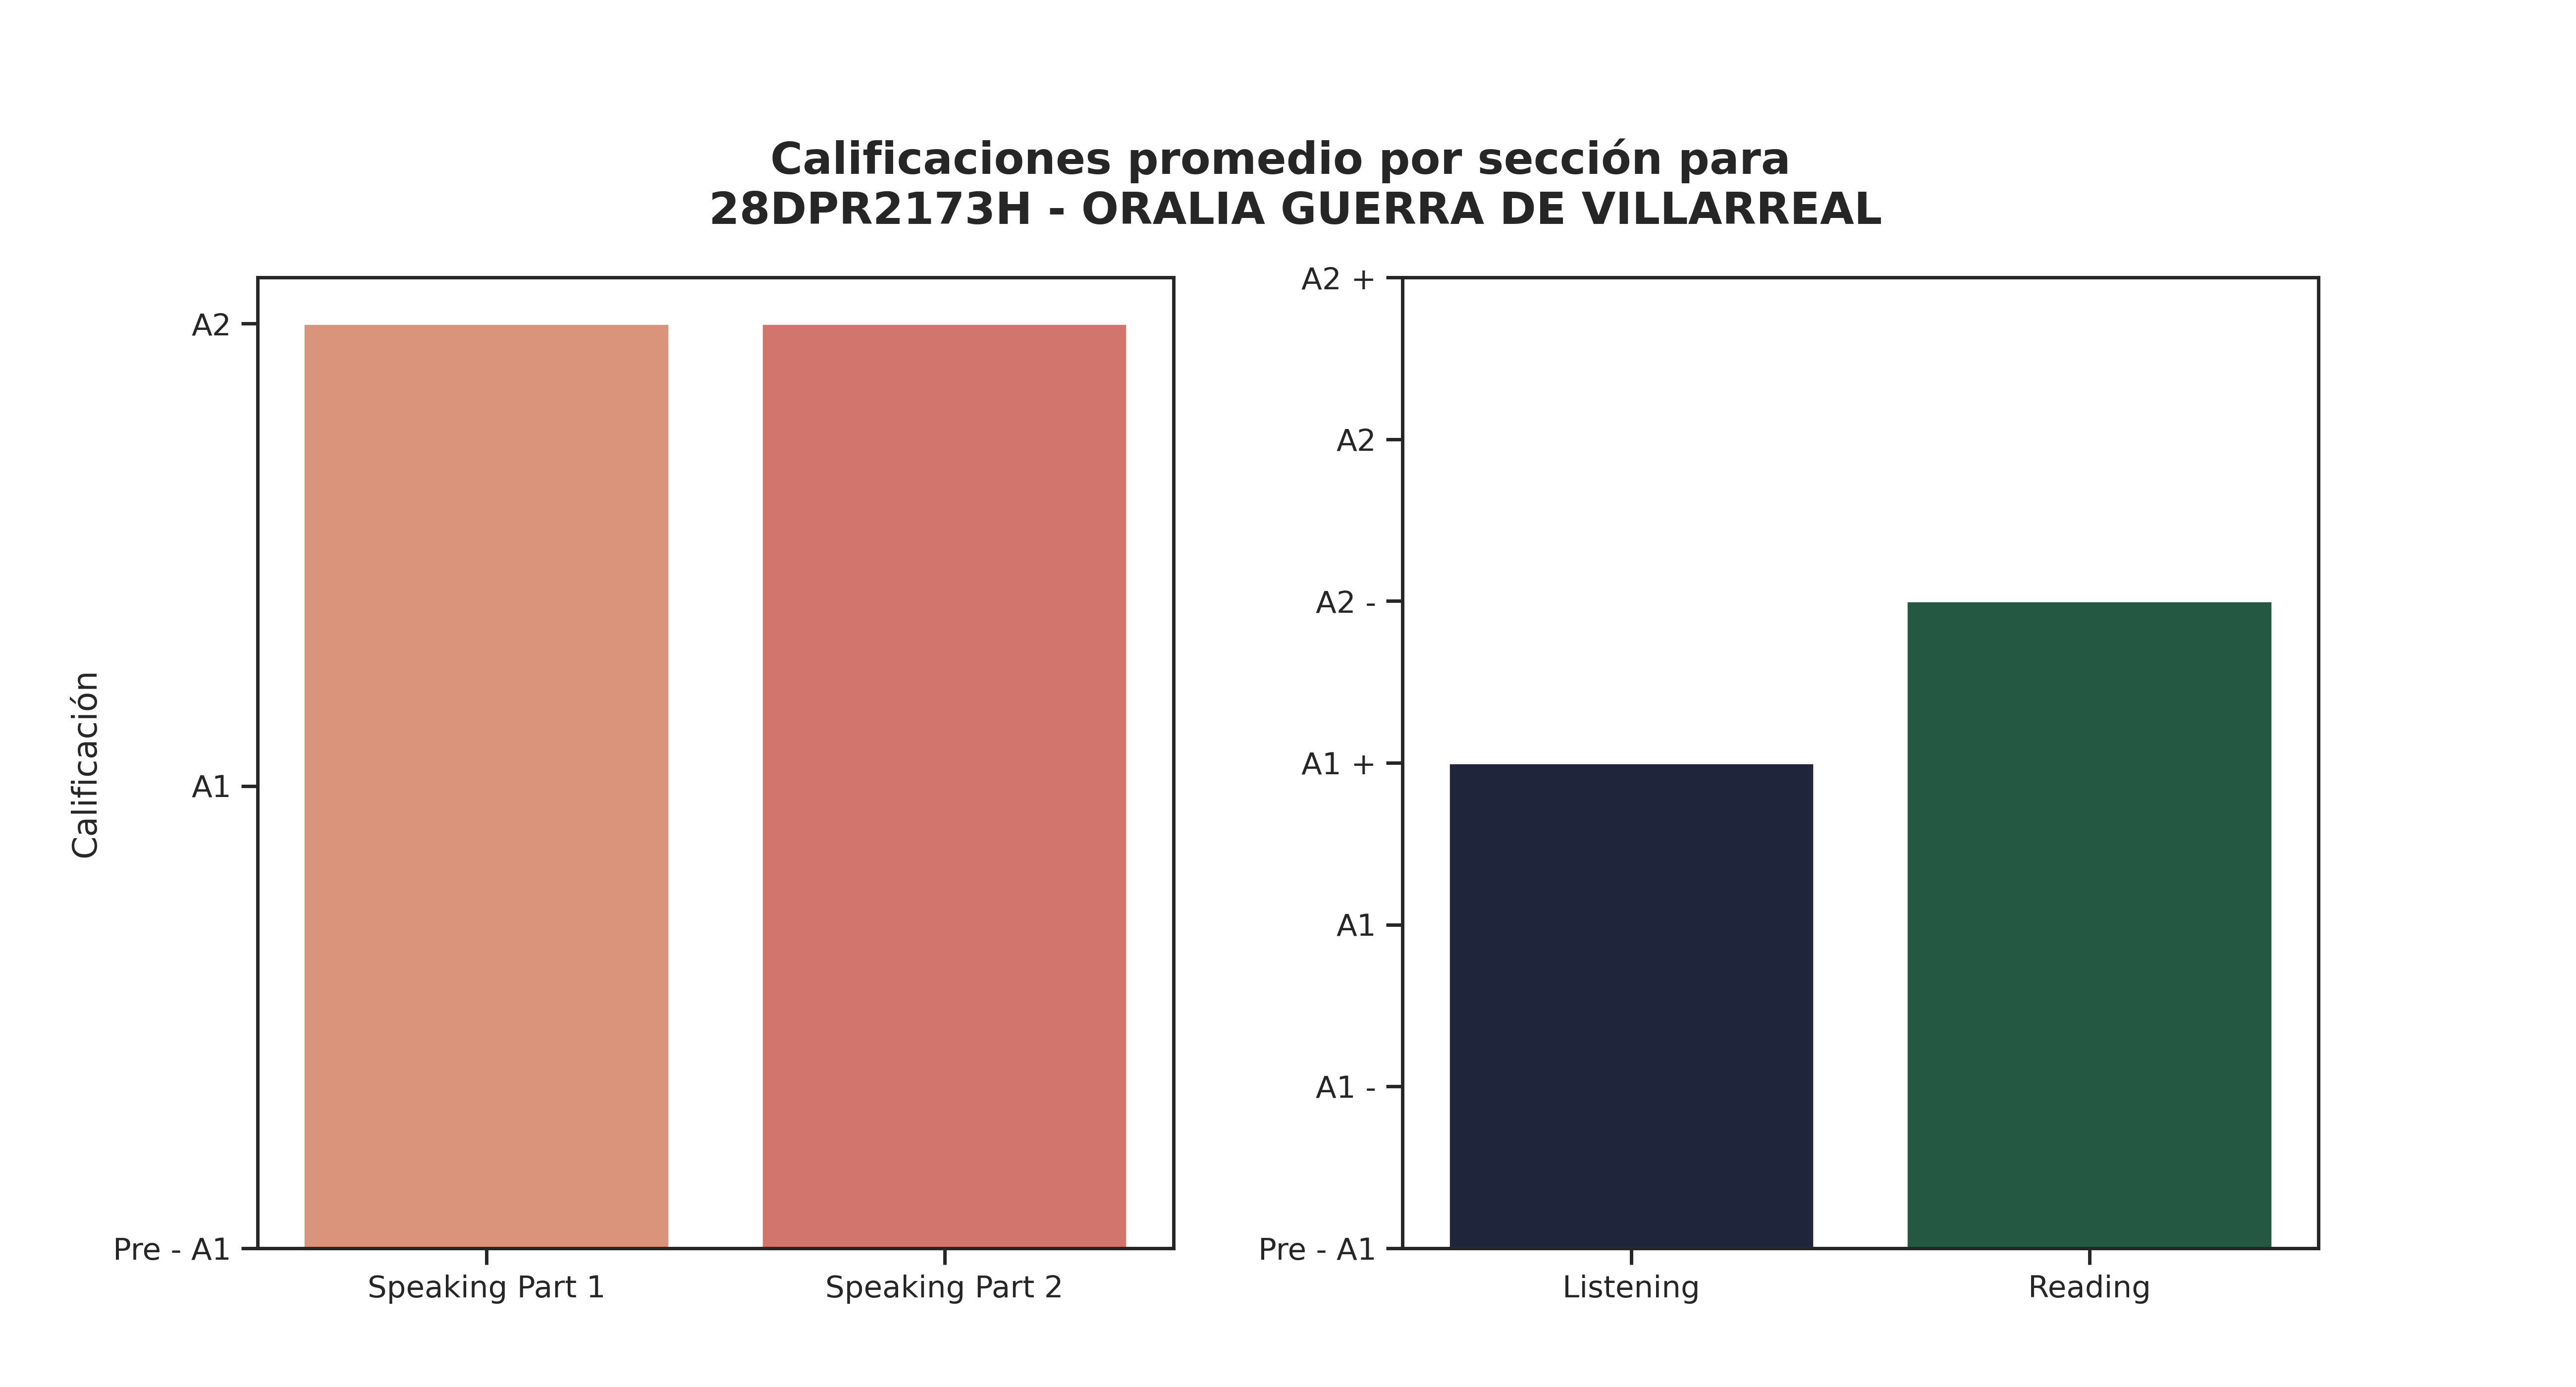

The data file committed next to this chart (first rows):
Sección, Promedio de aciertos correctos, Calificación, Número de estudiantes con esa calificaci…, Promedio de aciertos asignada por reviso…
Speaking Part 1, 5, A2, 16, 4
Speaking Part 2, 5, A2, 13, 5
Listening, 16, A1 +, 4, 14
Reading, 33, A2 -, 9, 25
